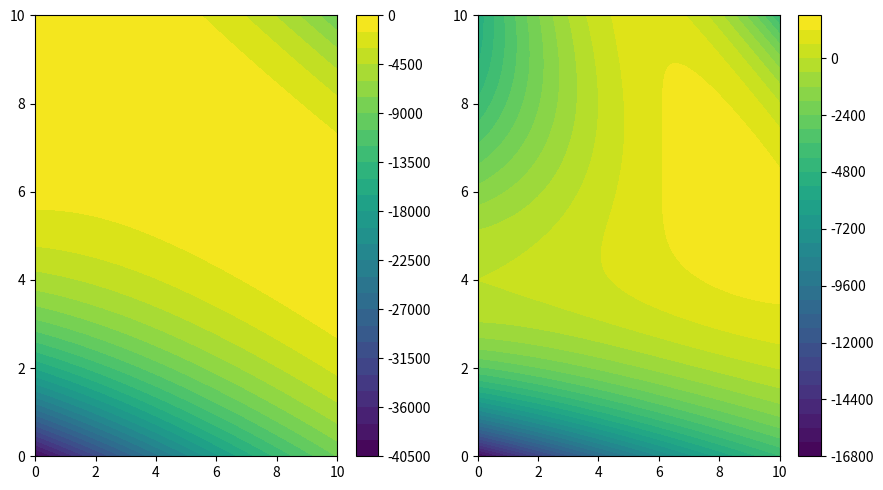

Python code for this plot:
import numpy as np
import matplotlib.pyplot as plt 

m_s = 1
m_phi = 3*m_s

m_s2 = m_s**2
m_phi2 = m_phi**2
m_s4 = m_s2**2
m_phi4 = m_phi2**2

S = np.linspace(0, 1e1, int(1e3))
T = np.linspace(0, 1e1, int(1e3))

s, t = np.meshgrid(S, T, indexing='ij')

u = 2*m_s2 + 2*m_phi2 - s - t

M2_Depta = (s + 2*t - 2*m_phi2 - 2*m_s2)**2*(-m_s4 - m_phi4 - m_s2*(2*m_phi2 - s - 2*t) + 2*m_phi2*t - t*(s + t))
M2_Depta_v2 = (u-t)**2*((m_s2 + m_phi2 - u)*(m_s2 + m_phi2 - t) - m_phi2*s)
correction = 8*m_s2*((s-2*m_phi2)*((u - m_s2)*(t + m_s2 - m_phi2) + (t - m_s2)*(u + m_s2 - m_phi2)))
M2 = M2_Depta + correction

print(f'Max M2_value: {np.max(M2_Depta), np.max(M2)}')

def call_fig(proj_3D=False):
    fig = plt.figure(figsize=(9,5))
    ax1 = fig.add_subplot(121, projection='3d' if proj_3D is True else None)
    ax2 = fig.add_subplot(122, projection='3d' if proj_3D is True else None)

    plot1 = ax1.contourf(s, t, M2_Depta, levels=30)
    plot2 = ax2.contourf(s, t, M2, levels=30)
    fig.colorbar(plot1, )
    fig.colorbar(plot2)

    fig.tight_layout()
    plt.show()

call_fig(proj_3D=False)